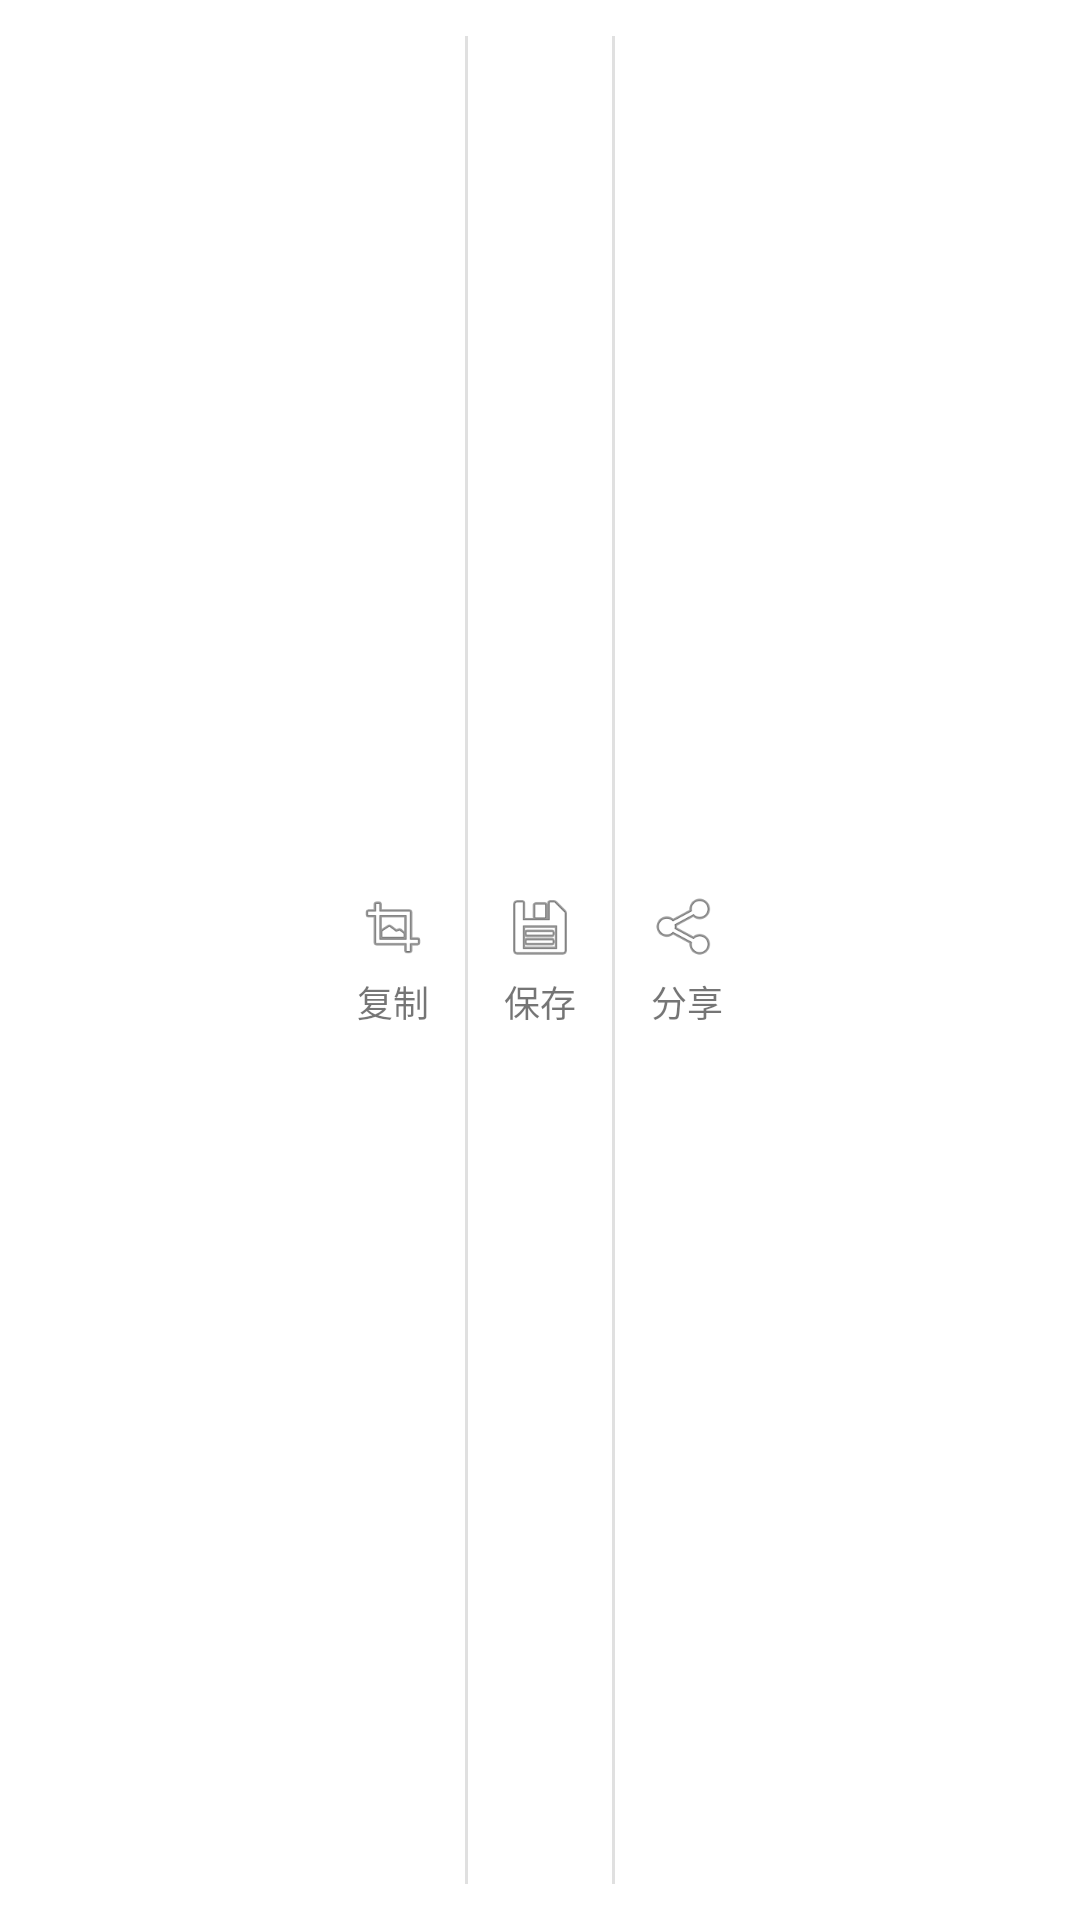

Layout XML and referenced resources for this Android screen:
<!-- AndroidManifest.xml: application theme Theme.OfflineAI -->
<!-- res/layout/popup_image_actions.xml -->
<?xml version="1.0" encoding="utf-8"?>
<LinearLayout xmlns:android="http://schemas.android.com/apk/res/android"
    xmlns:app="http://schemas.android.com/apk/res-auto"
    android:layout_width="wrap_content"
    android:layout_height="wrap_content"
    android:orientation="horizontal"
    android:background="@android:color/white"
    android:elevation="8dp"
    android:padding="4dp"
    android:gravity="center">

    
    <LinearLayout
        android:id="@+id/btnCopy"
        android:layout_width="wrap_content"
        android:layout_height="wrap_content"
        android:orientation="vertical"
        android:gravity="center"
        android:padding="12dp"
        android:clickable="true"
        android:focusable="true"
        android:background="?attr/selectableItemBackground">

        <ImageView
            android:layout_width="24dp"
            android:layout_height="24dp"
            android:src="@android:drawable/ic_menu_crop"
            android:contentDescription="@string/common_copy" />

        <TextView
            android:layout_width="wrap_content"
            android:layout_height="wrap_content"
            android:text="@string/common_copy"
            android:textSize="12sp"
            android:layout_marginTop="4dp" />
    </LinearLayout>

    
    <View
        android:layout_width="1dp"
        android:layout_height="match_parent"
        android:layout_marginVertical="8dp"
        android:background="#E0E0E0" />

    
    <LinearLayout
        android:id="@+id/btnSave"
        android:layout_width="wrap_content"
        android:layout_height="wrap_content"
        android:orientation="vertical"
        android:gravity="center"
        android:padding="12dp"
        android:clickable="true"
        android:focusable="true"
        android:background="?attr/selectableItemBackground">

        <ImageView
            android:layout_width="24dp"
            android:layout_height="24dp"
            android:src="@android:drawable/ic_menu_save"
            android:contentDescription="@string/common_save" />

        <TextView
            android:layout_width="wrap_content"
            android:layout_height="wrap_content"
            android:text="@string/common_save"
            android:textSize="12sp"
            android:layout_marginTop="4dp" />
    </LinearLayout>

    
    <View
        android:layout_width="1dp"
        android:layout_height="match_parent"
        android:layout_marginVertical="8dp"
        android:background="#E0E0E0" />

    
    <LinearLayout
        android:id="@+id/btnShare"
        android:layout_width="wrap_content"
        android:layout_height="wrap_content"
        android:orientation="vertical"
        android:gravity="center"
        android:padding="12dp"
        android:clickable="true"
        android:focusable="true"
        android:background="?attr/selectableItemBackground">

        <ImageView
            android:layout_width="24dp"
            android:layout_height="24dp"
            android:src="@android:drawable/ic_menu_share"
            android:contentDescription="@string/common_share" />

        <TextView
            android:layout_width="wrap_content"
            android:layout_height="wrap_content"
            android:text="@string/common_share"
            android:textSize="12sp"
            android:layout_marginTop="4dp" />
    </LinearLayout>

</LinearLayout>
<!-- resources referenced by this layout -->
<resources>
  <string name="common_copy">复制</string>
  <string name="common_save">保存</string>
  <string name="common_share">分享</string>
  <style name="Theme.OfflineAI" parent="Theme.MaterialComponents.DayNight.DarkActionBar">
          
          <item name="colorPrimary">@color/purple_500</item>
          <item name="colorPrimaryVariant">@color/purple_700</item>
          <item name="colorOnPrimary">@color/white</item>
          
          <item name="colorSecondary">@color/teal_200</item>
          <item name="colorSecondaryVariant">@color/teal_700</item>
          <item name="colorOnSecondary">@color/black</item>
          
          <item name="android:statusBarColor" tools:targetApi="l">?attr/colorPrimaryVariant</item>
          
      </style>
  <!-- not gathered from this repository: default colours our renderer supplied (Android Studio template values) -->
  <color name="purple_500">#FF6200EE</color>
  <color name="purple_700">#FF3700B3</color>
  <color name="teal_200">#FF03DAC5</color>
  <color name="teal_700">#FF018786</color>
  <color name="black">#FF000000</color>
  <color name="white">#FFFFFFFF</color>
</resources>
